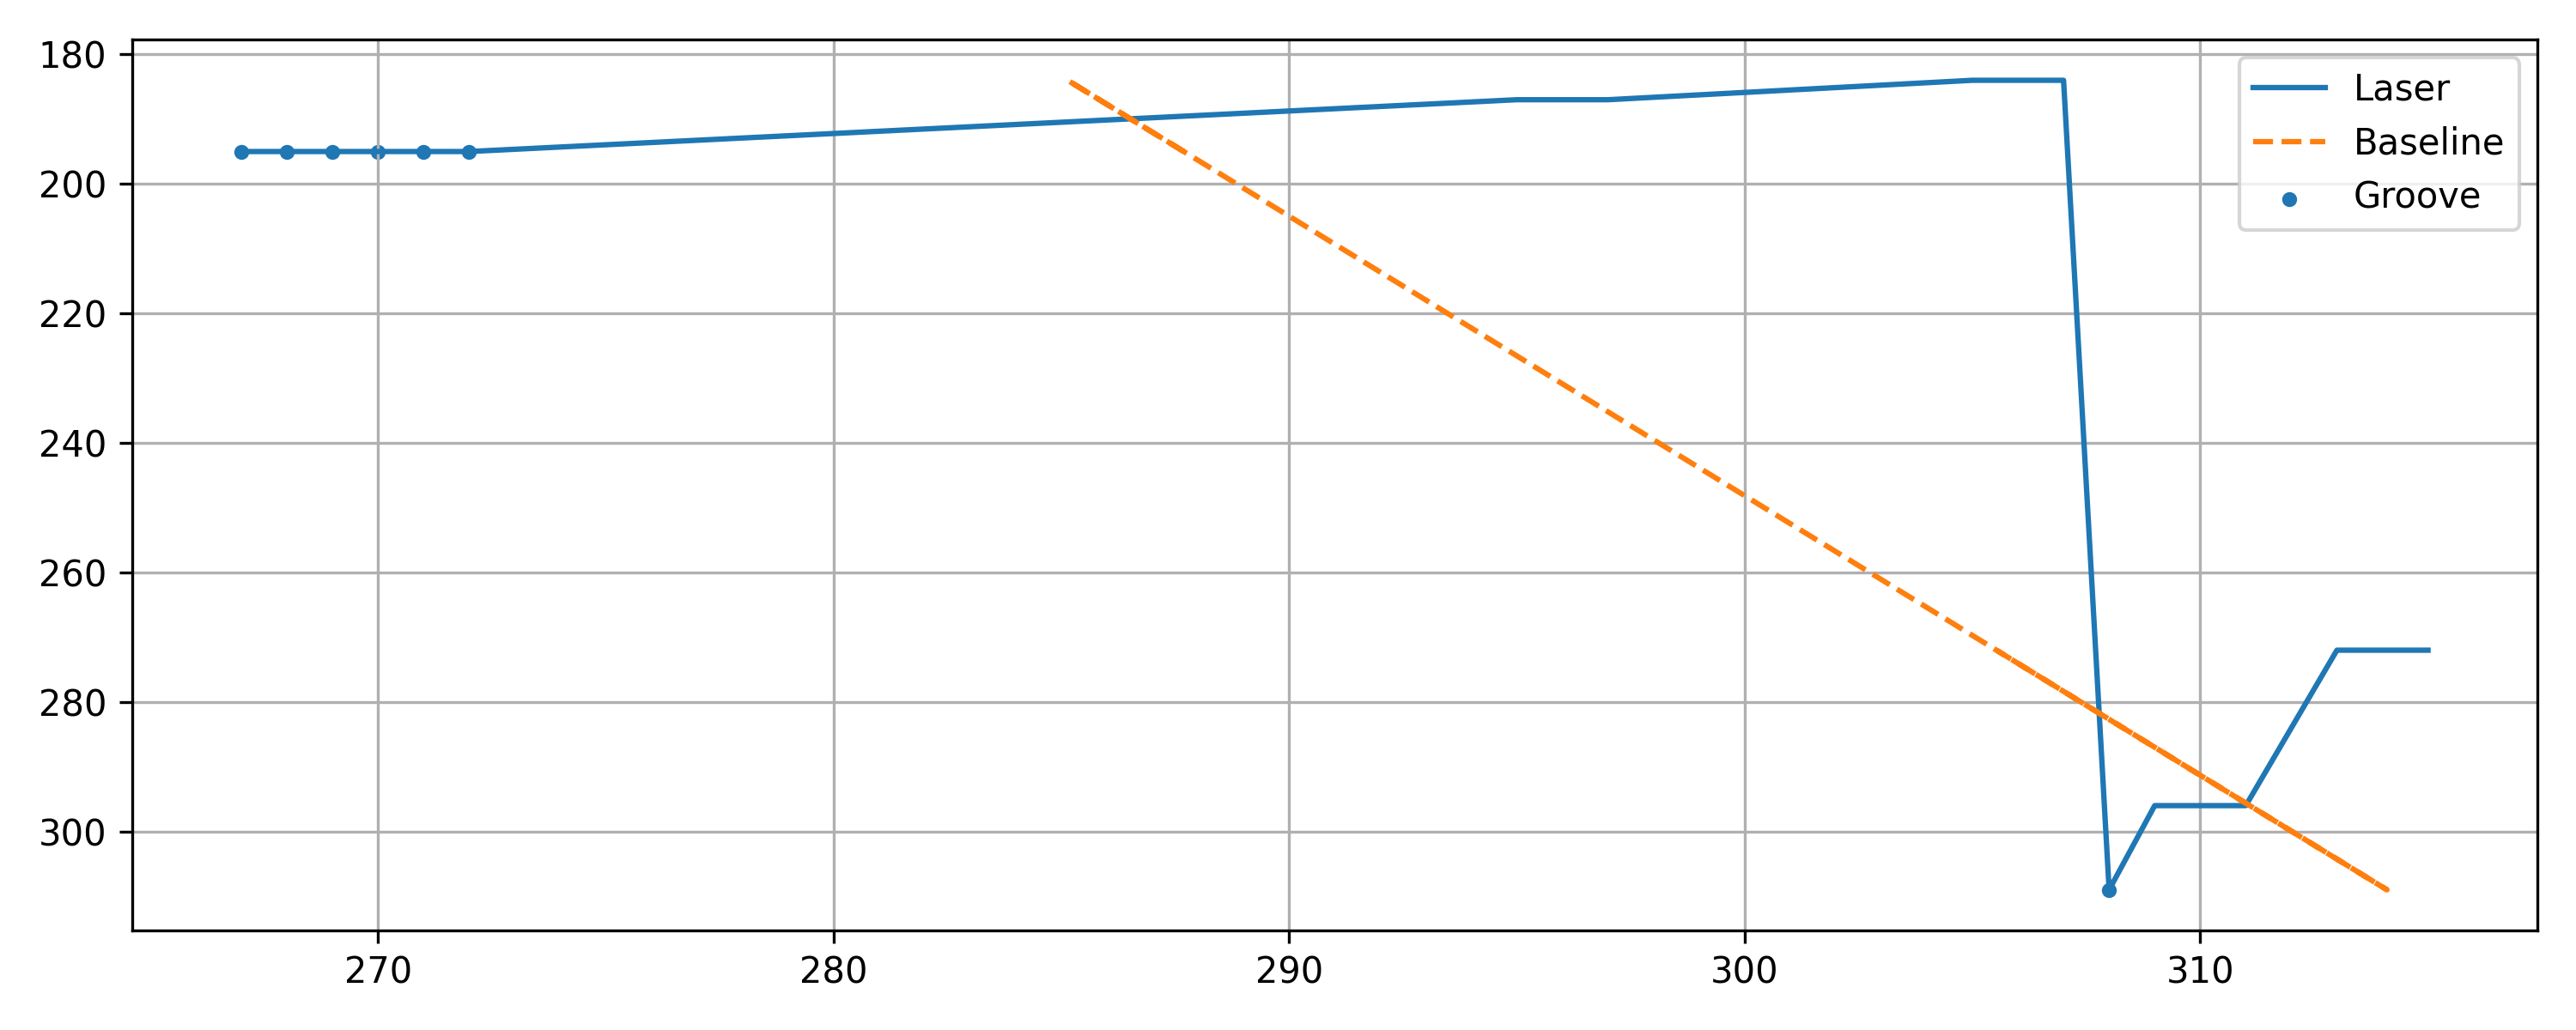

The data file committed next to this chart (first rows):
x, y, baseline, depth, groove
267, 195, 287.7, 20.69, 1
268, 195, 287.7, 19.69, 1
269, 195, 287.7, 18.69, 1
270, 195, 287.7, 17.69, 1
271, 195, 287.7, 16.69, 1
272, 195, 287.7, 15.69, 1
295, 187, 285.8, -9.165, 0
296, 187, 285.8, -10.16, 0
297, 187, 285.8, -11.16, 0
305, 184, 285.1, -19.86, 0
306, 184, 285.1, -20.86, 0
307, 184, 285.1, -21.86, 0
308, 309, 314.1, 6.099, 1
309, 296, 311.1, 2.088, 0
310, 296, 311.1, 1.088, 0
311, 296, 311.1, 0.08754, 0
313, 272, 305.5, -7.473, 0
314, 272, 305.5, -8.473, 0
315, 272, 305.5, -9.473, 0
